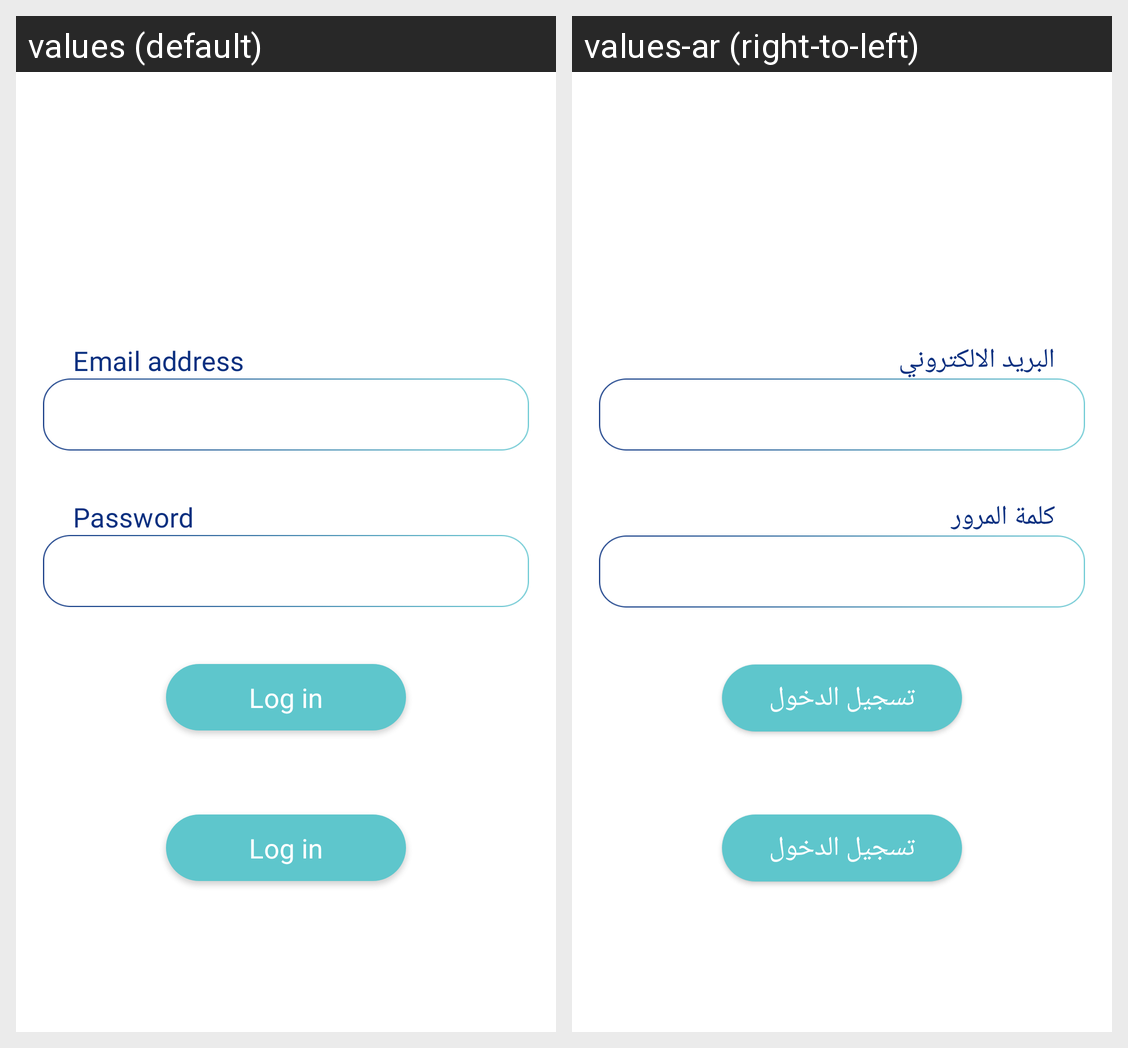

This grid shows one Android layout under two languages. Give, for every string resource on the screen, its name, the default text and each shown locale's text.
Android screen res/layout/fragment_login.xml rendered under 2 locales, left to right: values (default), values-ar (right-to-left). Device: Nexus 5 (rendered at 1080×1920; each locale shown at half size, 540×960, under a caption strip naming it); theme Theme.EyeOrders.Login.
Strings drawn on this screen, with the default value and each locale's value (text and hints the layout hard-codes, and strings that could not be matched under every locale, appear in the picture but are not listed):

email_address_label
  values: Email address
  values-ar: البريد الالكتروني

password_label
  values: Password
  values-ar: كلمة المرور

log_in
  values: Log in
  values-ar: تسجيل الدخول
